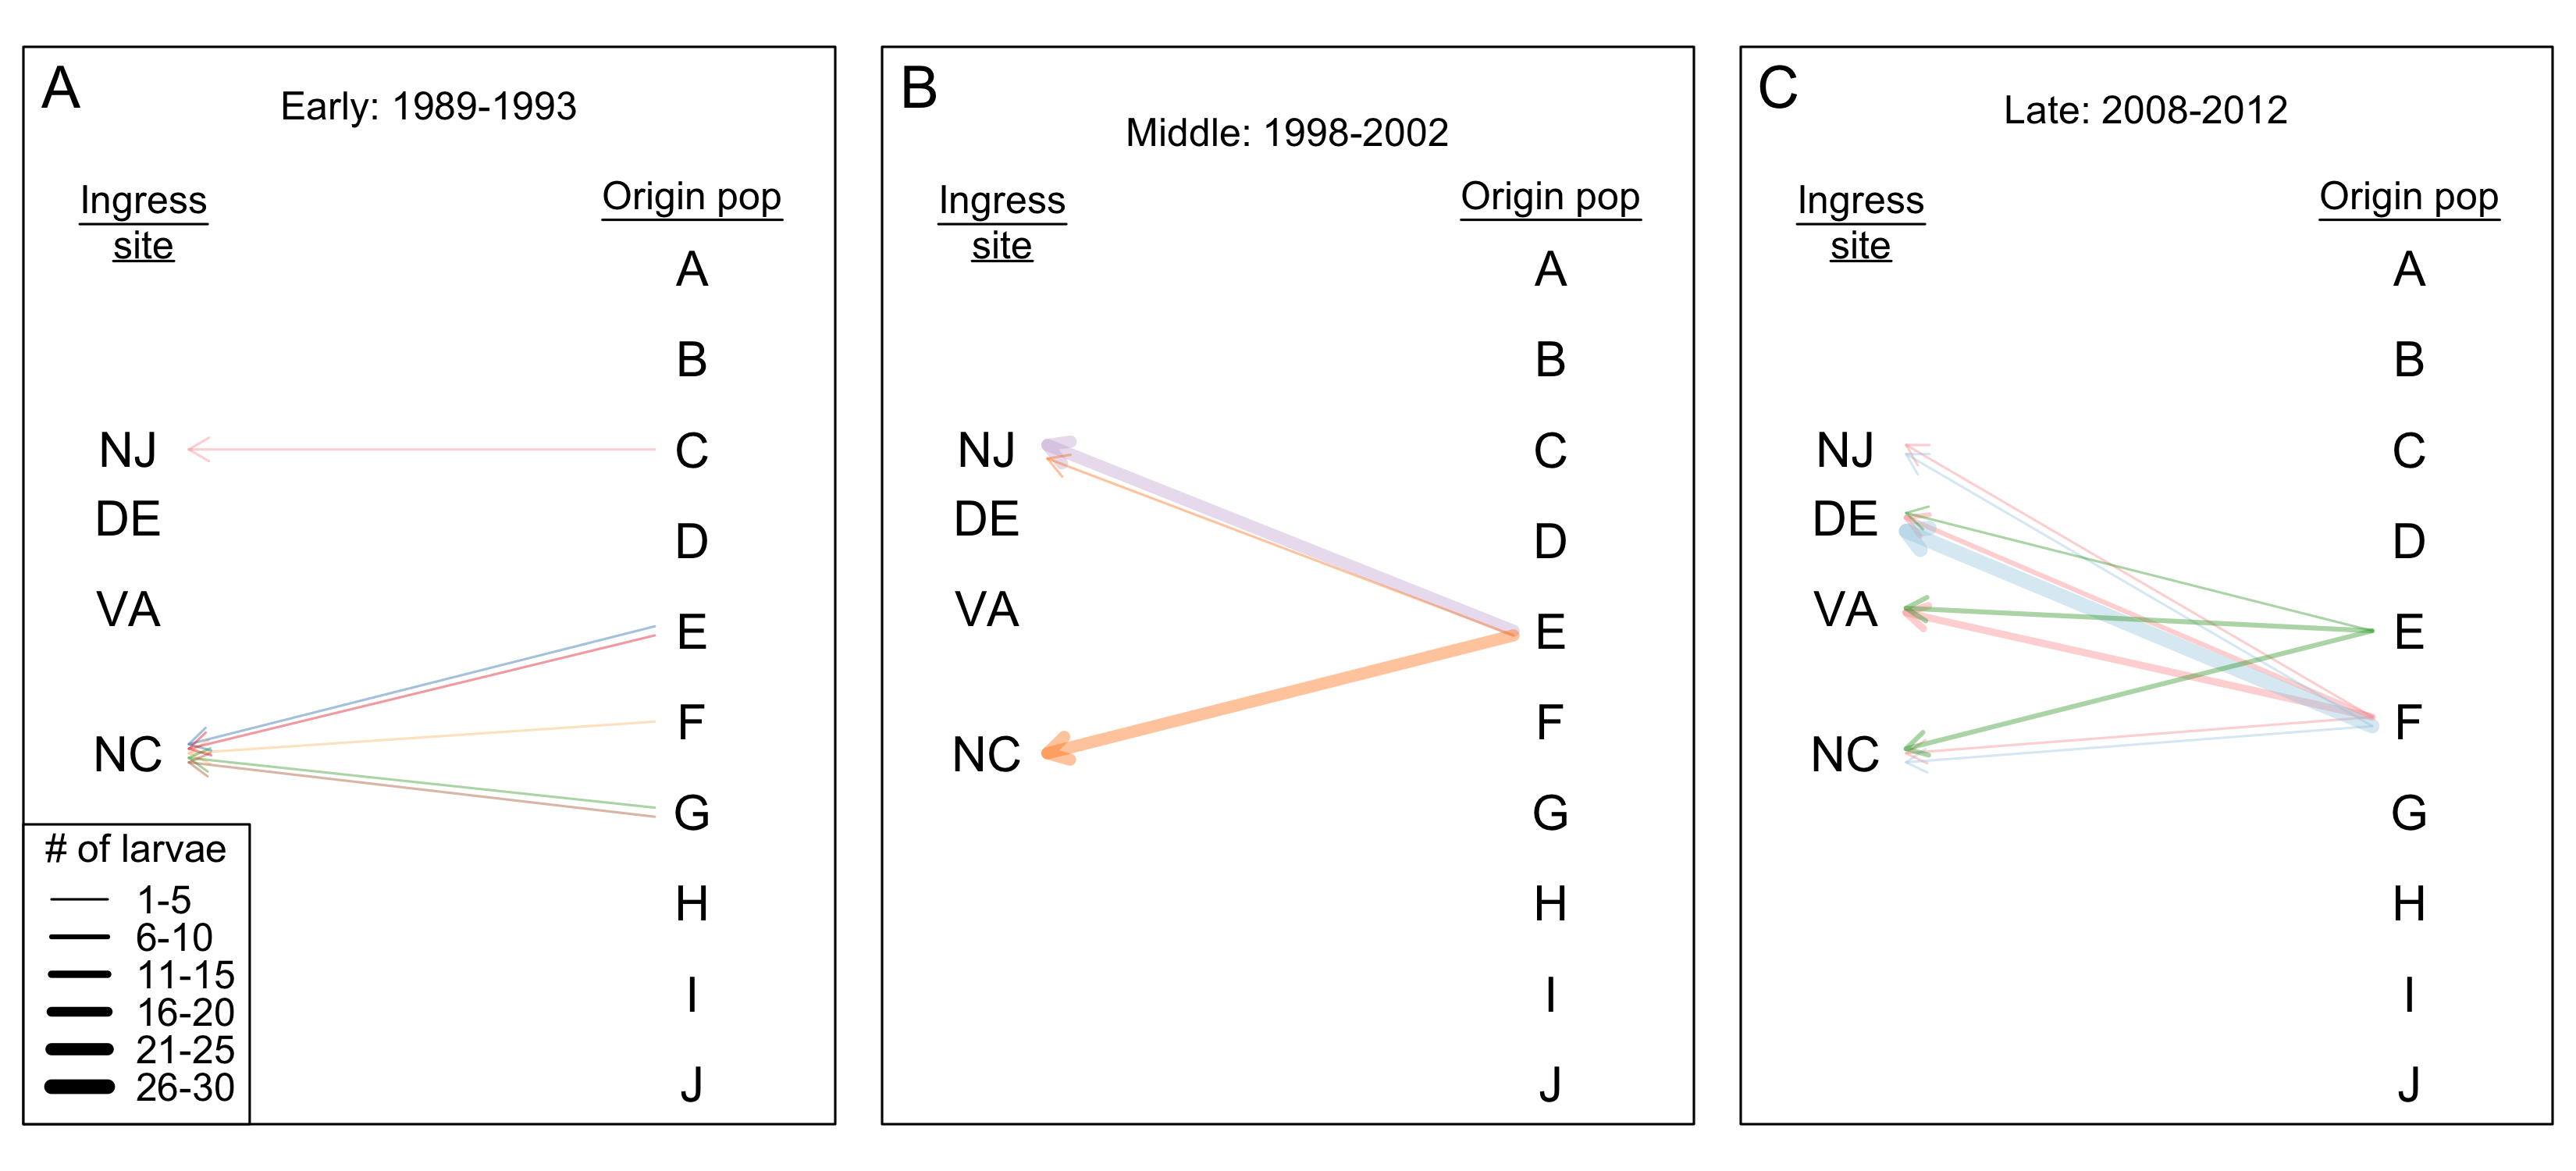

Here is the R script that generated this plot:
#### Create a conceptual diagram of dispersal for each time period ####
library(RColorBrewer)
library(plotly)
cols <- brewer.pal(12, "Paired")
col2rgb(cols) # paired color vector

png(file="~/Documents/Graduate School/Rutgers/Summer Flounder/Analysis/PADEconnectivity/conceptual_dispersal_diagram.png", width=11, height=5, res=300, units="in")

par(
  mfrow = c(1,3),
  mar=c(1, 0.5, 1, 0.5), # panel magin size in "line number" units
  mgp=c(3, 1, 0), # default is c(3,1,0); line number for axis label, tick label, axis
  tcl=-0.5, # size of tick marks as distance INTO figure (negative means pointing outward)
  cex=1, # character expansion factor; keep as 1; if you have a many-panel figure, they start changing the default!
  ps=15, # point size, which is the font size
  xpd=NA
)

## Early ##
plot(0, xaxt = 'n', yaxt = 'n', bty = 'n', pch = '', ylab = '', xlab = '', xlim = c(0,20), ylim = c(0,22))
text(0.2,22, 'A', cex = 1.2)

# Plot time period
text(10,21.5, 'Early: 1989-1993', cex = 0.8)

# Plot ingress sites
text(2.4, 19.4, bquote(underline("Ingress")), cex = 0.8)
text(2.4, 18.5, bquote(underline("site")), cex = 0.8)
text(2, 14,"NJ")
text(2, 12.5,"DE")
text(2, 10.5,"VA")
text(2, 7.3,"NC")

# Plot adult origin sites
text(17, 19.5, bquote(underline("Origin location")), cex = 0.8)
text(17, 18,"A")
text(17, 16,"B")
text(17, 14,"C")
text(17, 12,"D")
text(17, 10,"E")
text(17, 8,"F")
text(17, 6,"G")
text(17, 4,"H")
text(17, 2,"I")
text(17, 0,"J")

# segments(1, 8.7, 18, 8.7, lty = 5, col = 'gray80')# plot line for Cape Hatteras
text(19,8.7,"*",cex=1.5, col = 'gray80')

arrows(16,8,3.6,7.3, length = 0.1, lwd = 1, col = rgb(255/255,215/255,0/255,0.7)) # E1 NC
# arrows(16,8,3.6,7.3, length = 0.1, lwd = 1, col = rgb(253/255,191/255,111/255,0.7)) # E1 NC

arrows(16,10.1,3.6,7.5, length = 0.1, lwd = 1, col = rgb(31/255,120/255,180/255,0.7)) # E2 NC

arrows(16,9.9,3.6,7.4, length = 0.1, lwd = 1, col = rgb(227/255,26/255,28/255,0.7)) # E3 NC

arrows(16,14,3.6,14, length = 0.1, lwd = 1, col = rgb(251/255,154/255,153/255,0.7)) # E4 NJ

arrows(16,6.1,3.6,7.2, length = 0.1, lwd = 1, col = rgb(51/255,160/255,44/255,0.7)) # E5 NC

arrows(16,5.9,3.6,7.1, length = 0.1, lwd = 1, col = rgb(177/255,89/255,40/255,0.7)) # E6 NC

legend('bottomleft', legend = c('E1', 'E2', 'E3', 'E4', 'E5', 'E6'), col = c(rgb(255/255,215/255,0/255,0.7), rgb(31/255,120/255,180/255,0.7), rgb(227/255,26/255,28/255,0.7), rgb(251/255,154/255,153/255,0.7), rgb(51/255,160/255,44/255,0.7), rgb(177/255,89/255,40/255,0.7)), pch = 15, cex = 0.8, title = 'Cluster ID', text.font = 1)

box()
legend(4.2,5.74, legend = c('1-5', '6-10', '11-15', '16-20', '21-25', '26-30'), col = 'black', lwd = c(1:6), cex = 0.8, title = '# of larvae', text.font = 1)

## Middle ##
plot(0, xaxt = 'n', yaxt = 'n', bty = 'n', pch = '', ylab = '', xlab = '', xlim = c(0,20), ylim = c(0,22))
text(0.2,22, 'B', cex = 1.2)

# Plot time period
text(10,21.5, 'Middle: 1998-2002', cex = 0.8)

# Plot ingress sites
text(2.4, 19.4, bquote(underline("Ingress")), cex = 0.8)
text(2.4, 18.5, bquote(underline("site")), cex = 0.8)
text(2, 14,"NJ")
text(2, 12.5,"DE")
text(2, 10.5,"VA")
text(2, 7.3,"NC")

# Plot adult origin sites
text(17, 19.5, bquote(underline("Origin location")), cex = 0.8)
text(17, 18,"A")
text(17, 16,"B")
text(17, 14,"C")
text(17, 12,"D")
text(17, 10,"E")
text(17, 8,"F")
text(17, 6,"G")
text(17, 4,"H")
text(17, 2,"I")
text(17, 0,"J")

# segments(1, 8.7, 18, 8.7, lty = 5, col = 'gray80')# plot line for Cape Hatteras
text(19,8.7,"*",cex=1.5, col = 'gray80')

# Draw arrows of where each pie chart ingressed to #
arrows(16,10,3.6,14.1, length = 0.1, lwd = 5, col = rgb(202/255,178/255,214/255,0.6)) # M1 NJ

arrows(16,9.9,3.6,13.8, length = 0.1, lwd = 1, col = rgb(255/255,127/255,0/255,0.6)) # M2 NJ
arrows(16,9.9,3.6,7.3, length = 0.1, lwd = 5, col = rgb(255/255,127/255,0/255,0.6)) # M2 NC

legend('bottomleft', legend = c('M1', 'M2'), col = c(rgb(202/255,178/255,214/255,0.6), rgb(255/255,127/255,0/255,0.6)), pch = 15, cex = 0.8, title = 'Cluster ID', text.font = 1)

box()

## Late ##
plot(0, xaxt = 'n', yaxt = 'n', bty = 'n', pch = '', ylab = '', xlab = '', xlim = c(0,20), ylim = c(0,22))
text(0.2,22, 'C', cex = 1.2)

# Plot time period
text(10,21.5, 'Late: 2008-2012', cex = 0.8)

# Plot ingress sites
text(2.4, 19.4, bquote(underline("Ingress")), cex = 0.8)
text(2.4, 18.5, bquote(underline("site")), cex = 0.8)
text(2, 14,"NJ")
text(2, 12.5,"DE")
text(2, 10.5,"VA")
text(2, 7.3,"NC")

# Plot adult origin sites
text(17, 19.5, bquote(underline("Origin location")), cex = 0.8)
text(17, 18,"A")
text(17, 16,"B")
text(17, 14,"C")
text(17, 12,"D")
text(17, 10,"E")
text(17, 8,"F")
text(17, 6,"G")
text(17, 4,"H")
text(17, 2,"I")
text(17, 0,"J")

# segments(1, 8.7, 18, 8.7, lty = 5, col = 'gray80')# plot line for Cape Hatteras
text(19,8.7,"*",cex=1.5, col = 'gray80')

# Draw arrows of where each pie chart ingressed to 
arrows(16,8.1,3.6,7.3, length = 0.1, lwd = 1, col = rgb(251/255,154/255,153/255,0.65)) # L3 NC
arrows(16,8.1,3.6,10.4, length = 0.1, lwd = 3, col = rgb(251/255,154/255,153/255,0.65)) # L3 VA
arrows(16,8.1,3.6,12.5, length = 0.1, lwd = 2, col = rgb(251/255,154/255,153/255,0.65)) # L3 DE
arrows(16,8.1,3.6,14.1, length = 0.1, lwd = 1, col = rgb(251/255,154/255,153/255,0.65)) # L3 NJ

arrows(16,7.9,3.6,12.15, length = 0.1, lwd = 6, col = rgb(166/255,206/255,227/255,0.7)) # L1 DE
arrows(16,7.9,3.6,7.0, length = 0.1, lwd = 1, col = rgb(166/255,206/255,227/255,0.7)) # L1 NC
arrows(16,7.9,3.6,13.8, length = 0.1, lwd = 1, col = rgb(166/255,206/255,227/255,0.7)) # L1 NJ

arrows(16,10,3.6,7.4, length = 0.1, lwd = 2, col = rgb(51/255,160/255,44/255,0.5)) # L2 NC
arrows(16,10,3.6,10.5, length = 0.1, lwd = 2, col = rgb(51/255,160/255,44/255,0.5)) # L2 VA
arrows(16,10,3.6,12.6, length = 0.1, lwd = 1, col = rgb(51/255,160/255,44/255,0.5)) # L2 DE

legend('bottomleft', legend = c('L1', 'L2', 'L3'), col = c(rgb(166/255,206/255,227/255,0.7), rgb(51/255,160/255,44/255,0.5), rgb(251/255,154/255,153/255,0.65)), pch = 15, cex = 0.8, title = 'Cluster ID', text.font = 1)

box()

dev.off()
